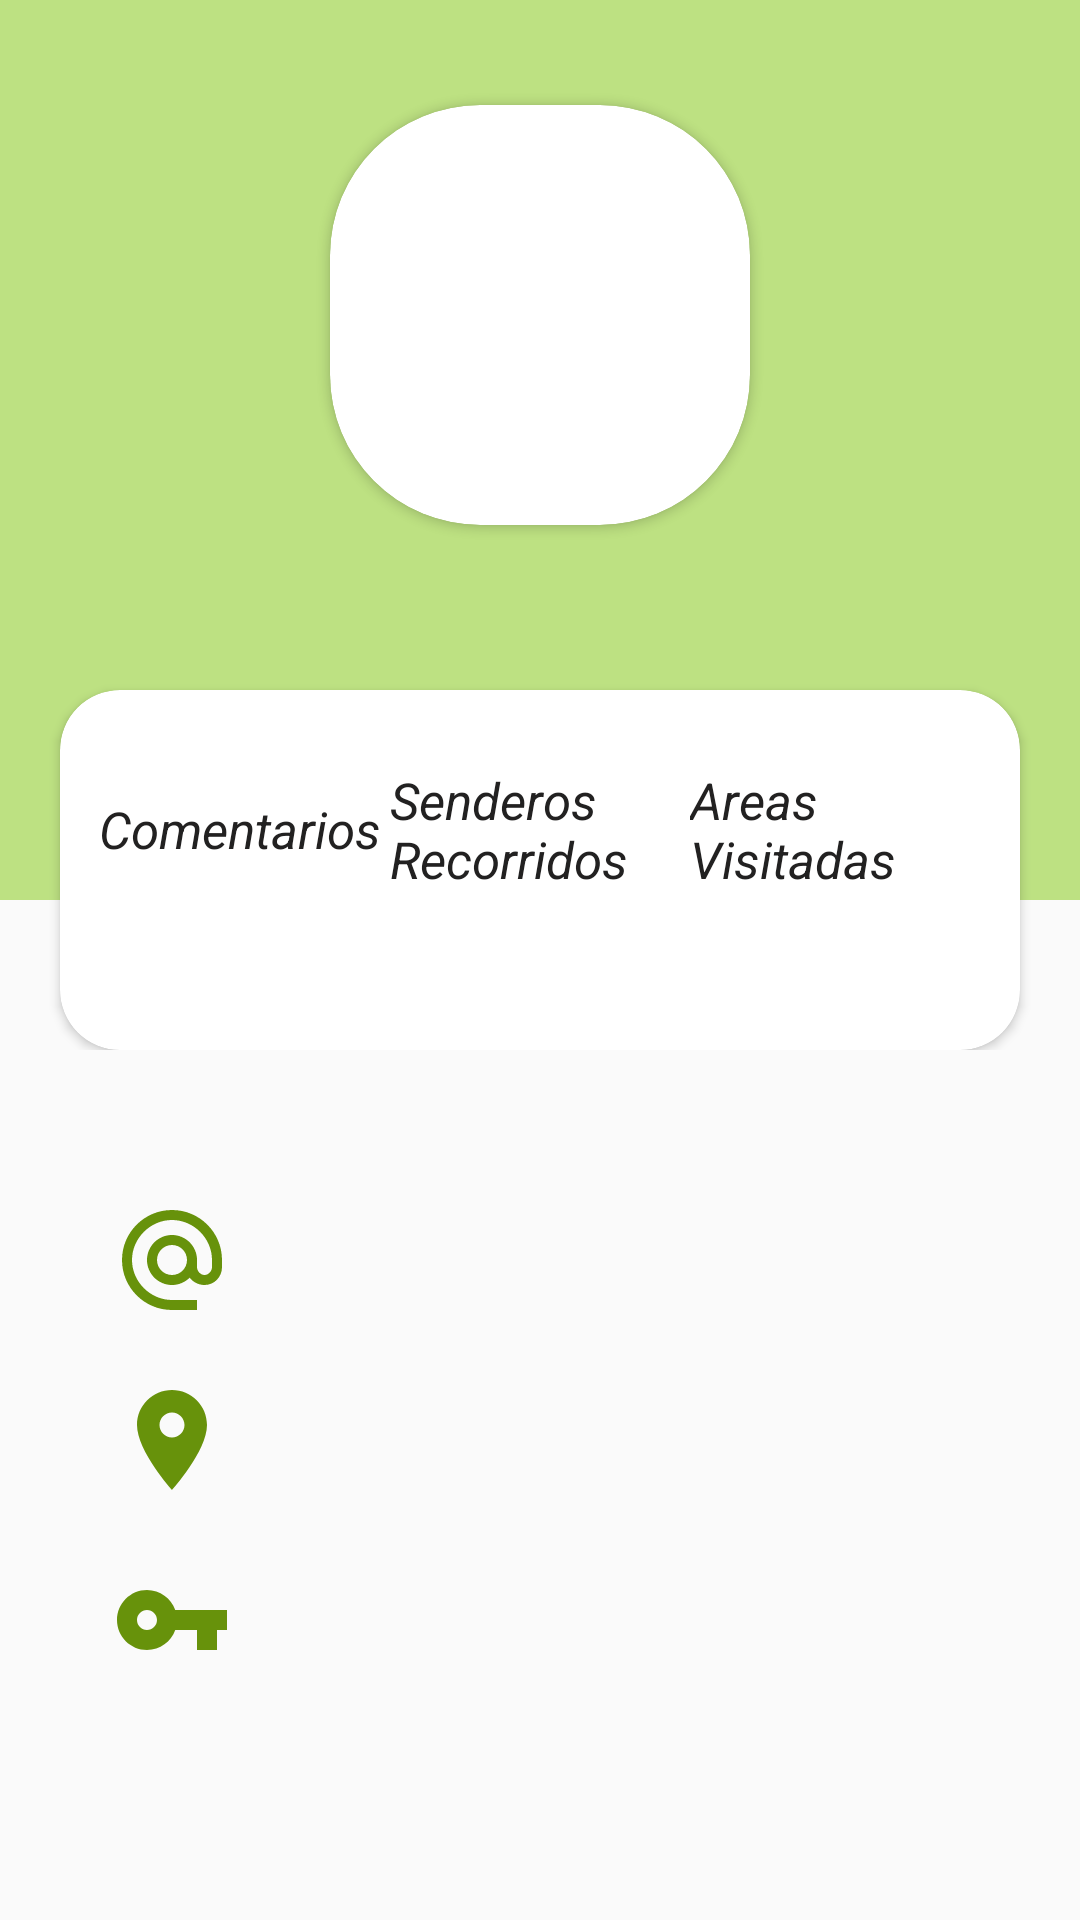

Reconstruct the res/layout file that produces this screen, plus the resources it refers to.
<!-- AndroidManifest.xml: application theme Theme.AppCompat.Light.NoActionBar -->
<!-- res/layout/fragment_perfil_usuario.xml -->
<?xml version="1.0" encoding="utf-8"?>
<ScrollView xmlns:android="http://schemas.android.com/apk/res/android"
    xmlns:app="http://schemas.android.com/apk/res-auto"
    xmlns:tools="http://schemas.android.com/tools"
    android:layout_width="match_parent"
    android:layout_height="wrap_content"
    android:orientation="vertical"
    tools:context=".fragments.PerfilUsuarioFragment">

    <LinearLayout
        android:layout_width="match_parent"
        android:layout_height="wrap_content"
        android:orientation="vertical">

        <RelativeLayout
            android:layout_width="match_parent"
            android:layout_height="350dp">

            <LinearLayout
                android:layout_width="match_parent"
                android:layout_height="300dp"
                android:background="@color/colorAcent"
                android:orientation="vertical">

                <androidx.cardview.widget.CardView
                    android:layout_width="140dp"
                    android:layout_height="140dp"
                    android:layout_gravity="center_horizontal"
                    android:layout_marginTop="35dp"
                    android:foregroundGravity="center_horizontal"
                    app:cardCornerRadius="50dp">

                    <ImageView
                        android:layout_width="match_parent"
                        android:layout_height="match_parent"
                        android:contentDescription="TODO"
                        android:src="@drawable/avatar"
                        tools:ignore="ImageContrastCheck" />
                </androidx.cardview.widget.CardView>

                <TextView
                    android:id="@+id/textViewFullname"
                    android:layout_width="wrap_content"
                    android:layout_height="wrap_content"
                    android:layout_gravity="center_horizontal"
                    android:layout_marginTop="10dp"
                    android:text=""
                    android:textColor="#fff"
                    android:textSize="30dp"
                    android:textStyle="bold" />
            </LinearLayout>

            <androidx.cardview.widget.CardView
                android:layout_width="match_parent"
                android:layout_height="120dp"
                android:layout_alignParentBottom="true"
                android:layout_marginLeft="20dp"
                android:layout_marginRight="20dp"
                android:layout_centerHorizontal="true"
                app:cardCornerRadius="20dp">

                <LinearLayout
                    android:layout_width="match_parent"
                    android:layout_height="match_parent"
                    android:weightSum="3"
                    android:orientation="horizontal"
                    android:padding="10dp">

                    <LinearLayout
                        android:layout_width="0dp"
                        android:layout_height="match_parent"
                        android:layout_weight="1"
                        android:orientation="vertical"
                        android:gravity="center">
                        <TextView
                            android:id="@+id/resenas"
                            android:layout_width="wrap_content"
                            android:layout_height="wrap_content"
                            android:text="@string/resenas"
                            android:textSize="17dp"
                            android:textStyle="italic"
                            android:textColor="#222121"/>
                        <TextView
                            android:id="@+id/cant_resenas"
                            android:layout_width="wrap_content"
                            android:layout_height="wrap_content"
                            android:text=""
                            android:textSize="20dp"
                            android:textStyle="bold"
                            android:textColor="#575656"/>
                    </LinearLayout>
                    <LinearLayout
                        android:layout_width="0dp"
                        android:layout_height="match_parent"
                        android:layout_weight="1"
                        android:orientation="vertical"
                        android:gravity="center">
                        <TextView
                            android:id="@+id/senderos"
                            android:layout_width="wrap_content"
                            android:layout_height="wrap_content"
                            android:text="@string/senderos_recorridos"
                            android:textSize="17dp"
                            android:textStyle="italic"
                            android:textColor="#222121"/>
                        <TextView
                            android:id="@+id/cant_senderos"
                            android:layout_width="wrap_content"
                            android:layout_height="wrap_content"
                            android:text=""
                            android:textSize="20dp"
                            android:textStyle="bold"
                            android:textColor="#575656"/>
                    </LinearLayout>

                    <LinearLayout
                        android:layout_width="0dp"
                        android:layout_height="match_parent"
                        android:layout_weight="1"
                        android:orientation="vertical"
                        android:gravity="center">
                        <TextView
                            android:id="@+id/areas"
                            android:layout_width="wrap_content"
                            android:layout_height="wrap_content"
                            android:text="Areas Visitadas"
                            android:textSize="17dp"
                            android:textStyle="italic"
                            android:textColor="#222121"/>
                        <TextView
                            android:id="@+id/cant_areas"
                            android:layout_width="wrap_content"
                            android:layout_height="wrap_content"
                            android:text=""
                            android:textSize="20dp"
                            android:textStyle="bold"
                            android:textColor="#575656"/>
                    </LinearLayout>

                </LinearLayout>

            </androidx.cardview.widget.CardView>
        </RelativeLayout>

        <LinearLayout
            android:layout_width="match_parent"
            android:layout_height="wrap_content"
            android:orientation="vertical"
            android:gravity="center"
            android:layout_marginTop="30dp">

            <LinearLayout
                android:layout_width="match_parent"
                android:layout_height="wrap_content"
                android:orientation="horizontal"
                android:layout_marginTop="20dp"
                android:layout_marginLeft="25dp">

                <ImageView
                    android:layout_width="40dp"
                    android:layout_height="40dp"
                    android:src="@drawable/ic_email"/>
                <TextView
                    android:id="@+id/textViewEmail"
                    android:layout_width="wrap_content"
                    android:layout_height="wrap_content"
                    android:text=""
                    android:textColor="#000"
                    android:textSize="20dp"
                    android:paddingLeft="15dp"
                    android:layout_gravity="center_vertical"/>
            </LinearLayout>
            <LinearLayout
                android:layout_width="match_parent"
                android:layout_height="wrap_content"
                android:orientation="horizontal"
                android:layout_marginTop="20dp"
                android:layout_marginLeft="25dp">

                <ImageView
                    android:layout_width="40dp"
                    android:layout_height="40dp"
                    android:src="@drawable/ic_place"
                    android:contentDescription="@string/todo" />
                <TextView
                    android:id="@+id/textViewCountry"
                    android:layout_width="wrap_content"
                    android:layout_height="wrap_content"
                    android:text=""
                    android:textColor="#000"
                    android:textSize="20dp"
                    android:paddingLeft="15dp"
                    android:layout_gravity="center_vertical"/>
            </LinearLayout>
            <LinearLayout
                android:layout_width="match_parent"
                android:layout_height="wrap_content"
                android:orientation="horizontal"
                android:layout_marginTop="20dp"
                android:layout_marginLeft="25dp">

                <ImageView
                    android:layout_width="40dp"
                    android:layout_height="40dp"
                    android:src="@drawable/ic_key"/>
                <TextView
                    android:id="@+id/textViewPassword"
                    android:layout_width="wrap_content"
                    android:layout_height="wrap_content"
                    android:text=""
                    android:textColor="#000"
                    android:textSize="20dp"
                    android:paddingLeft="15dp"
                    android:layout_gravity="center_vertical"/>
            </LinearLayout>


        </LinearLayout>

    </LinearLayout>

</ScrollView>
<!-- resources referenced by this layout -->
<resources>
  <color name="colorAcent"> #BDE182 </color>
  <!-- drawable ic_email (drawable) -->
  <vector android:height="24dp" android:tint="@color/colorPrimario"
      android:viewportHeight="24" android:viewportWidth="24"
      android:width="24dp" xmlns:android="http://schemas.android.com/apk/res/android">
      <path android:fillColor="@android:color/white" android:pathData="M12,2C6.48,2 2,6.48 2,12s4.48,10 10,10h5v-2h-5c-4.34,0 -8,-3.66 -8,-8s3.66,-8 8,-8 8,3.66 8,8v1.43c0,0.79 -0.71,1.57 -1.5,1.57s-1.5,-0.78 -1.5,-1.57L17,12c0,-2.76 -2.24,-5 -5,-5s-5,2.24 -5,5 2.24,5 5,5c1.38,0 2.64,-0.56 3.54,-1.47 0.65,0.89 1.77,1.47 2.96,1.47 1.97,0 3.5,-1.6 3.5,-3.57L22,12c0,-5.52 -4.48,-10 -10,-10zM12,15c-1.66,0 -3,-1.34 -3,-3s1.34,-3 3,-3 3,1.34 3,3 -1.34,3 -3,3z"/>
  </vector>
  <!-- drawable ic_key (drawable) -->
  <vector android:height="24dp" android:tint="@color/colorPrimario"
      android:viewportHeight="24" android:viewportWidth="24"
      android:width="24dp" xmlns:android="http://schemas.android.com/apk/res/android">
      <path android:fillColor="@android:color/white" android:pathData="M12.65,10C11.83,7.67 9.61,6 7,6c-3.31,0 -6,2.69 -6,6s2.69,6 6,6c2.61,0 4.83,-1.67 5.65,-4H17v4h4v-4h2v-4H12.65zM7,14c-1.1,0 -2,-0.9 -2,-2s0.9,-2 2,-2 2,0.9 2,2 -0.9,2 -2,2z"/>
  </vector>
  <!-- drawable ic_place (drawable) -->
  <vector android:height="24dp" android:tint="@color/colorPrimario"
      android:viewportHeight="24" android:viewportWidth="24"
      android:width="24dp" xmlns:android="http://schemas.android.com/apk/res/android">
      <path android:fillColor="@android:color/white" android:pathData="M12,2C8.13,2 5,5.13 5,9c0,5.25 7,13 7,13s7,-7.75 7,-13c0,-3.87 -3.13,-7 -7,-7zM12,11.5c-1.38,0 -2.5,-1.12 -2.5,-2.5s1.12,-2.5 2.5,-2.5 2.5,1.12 2.5,2.5 -1.12,2.5 -2.5,2.5z"/>
  </vector>
  <string name="resenas">Comentarios</string>
  <string name="senderos_recorridos">Senderos Recorridos</string>
  <string name="todo">TODO</string>
  <color name="colorPrimario">#67920b</color>
</resources>
